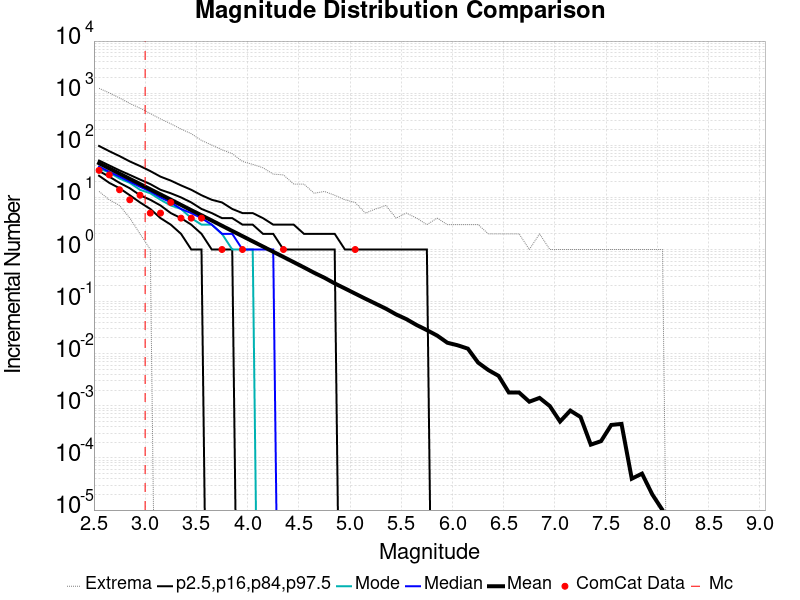

The file beside this chart, header and first rows:
Magnitude, ComCat Data, Simulation Mean, Simulation Median, Simulation Mode, Simulation Minimum, Simulation Maximum, 2.5 %-ile, 16 %-ile, 84 %-ile, 97.5 %-ile
2.55, 33.0, 45.3, 39.0, 36.0, 13.0, 1240, 26.0, 32.0, 51.0, 97.0
2.65, 27.0, 35.97, 31.0, 30.0, 9.0, 1013, 19.0, 25.0, 41.0, 77.0
2.75, 14.0, 28.59, 25.0, 23.0, 7.0, 810.0, 15.0, 19.0, 33.0, 62.0
2.85, 9.0, 22.68, 20.0, 19.0, 4.0, 634.0, 11.0, 15.0, 27.0, 49.0
2.95, 11.0, 18.03, 16.0, 14.0, 2.0, 516.0, 8.0, 11.0, 22.0, 40.0
3.05, 5.0, 14.31, 13.0, 12.0, 1.0, 407.0, 6.0, 9.0, 18.0, 32.0
3.15, 5.0, 11.39, 10.0, 9.0, 0.0, 320.0, 4.0, 7.0, 14.0, 25.0
3.25, 8.0, 9.047, 8.0, 7.0, 0.0, 259.0, 3.0, 5.0, 12.0, 21.0
3.35, 4.0, 7.174, 6.0, 6.0, 0.0, 205.0, 2.0, 4.0, 10.0, 17.0
3.45, 4.0, 5.687, 5.0, 4.0, 0.0, 167.0, 1.0, 3.0, 8.0, 14.0
3.55, 4.0, 4.534, 4.0, 3.0, 0.0, 124.0, 1.0, 2.0, 6.0, 11.0
3.65, 0.0, 3.602, 3.0, 3.0, 0.0, 101.0, 0.0, 1.0, 5.0, 9.0
3.75, 1.0, 2.857, 2.0, 2.0, 0.0, 82.0, 0.0, 1.0, 4.0, 8.0
3.85, 0.0, 2.269, 2.0, 1.0, 0.0, 69.0, 0.0, 1.0, 4.0, 6.0
3.95, 1.0, 1.805, 1.0, 1.0, 0.0, 49.0, 0.0, 0.0, 3.0, 5.0
4.05, 0.0, 1.433, 1.0, 1.0, 0.0, 43.0, 0.0, 0.0, 3.0, 5.0
4.15, 0.0, 1.141, 1.0, 0.0, 0.0, 37.0, 0.0, 0.0, 2.0, 4.0
4.25, 0.0, 0.9041, 1.0, 0.0, 0.0, 28.0, 0.0, 0.0, 2.0, 3.0
4.35, 1.0, 0.7201, 0.0, 0.0, 0.0, 27.0, 0.0, 0.0, 1.0, 3.0
4.45, 0.0, 0.5717, 0.0, 0.0, 0.0, 18.0, 0.0, 0.0, 1.0, 3.0
4.55, 0.0, 0.4535, 0.0, 0.0, 0.0, 18.0, 0.0, 0.0, 1.0, 2.0
4.65, 0.0, 0.3572, 0.0, 0.0, 0.0, 12.0, 0.0, 0.0, 1.0, 2.0
4.75, 0.0, 0.2869, 0.0, 0.0, 0.0, 13.0, 0.0, 0.0, 1.0, 2.0
4.85, 0.0, 0.2234, 0.0, 0.0, 0.0, 11.0, 0.0, 0.0, 1.0, 2.0
4.95, 0.0, 0.1788, 0.0, 0.0, 0.0, 9.0, 0.0, 0.0, 0.0, 1.0
5.05, 1.0, 0.1424, 0.0, 0.0, 0.0, 8.0, 0.0, 0.0, 0.0, 1.0
5.15, 0.0, 0.1136, 0.0, 0.0, 0.0, 5.0, 0.0, 0.0, 0.0, 1.0
5.25, 0.0, 0.09128, 0.0, 0.0, 0.0, 6.0, 0.0, 0.0, 0.0, 1.0
5.35, 0.0, 0.07319, 0.0, 0.0, 0.0, 7.0, 0.0, 0.0, 0.0, 1.0
5.45, 0.0, 0.05678, 0.0, 0.0, 0.0, 4.0, 0.0, 0.0, 0.0, 1.0
5.55, 0.0, 0.04609, 0.0, 0.0, 0.0, 5.0, 0.0, 0.0, 0.0, 1.0
5.65, 0.0, 0.03554, 0.0, 0.0, 0.0, 4.0, 0.0, 0.0, 0.0, 1.0
5.75, 0.0, 0.02839, 0.0, 0.0, 0.0, 3.0, 0.0, 0.0, 0.0, 1.0
5.85, 0.0, 0.02232, 0.0, 0.0, 0.0, 4.0, 0.0, 0.0, 0.0, 0.0
5.95, 0.0, 0.01624, 0.0, 0.0, 0.0, 3.0, 0.0, 0.0, 0.0, 0.0
6.05, 0.0, 0.01453, 0.0, 0.0, 0.0, 3.0, 0.0, 0.0, 0.0, 0.0
6.15, 0.0, 0.01252, 0.0, 0.0, 0.0, 3.0, 0.0, 0.0, 0.0, 0.0
6.25, 0.0, 0.00676, 0.0, 0.0, 0.0, 3.0, 0.0, 0.0, 0.0, 0.0
6.35, 0.0, 0.00486, 0.0, 0.0, 0.0, 2.0, 0.0, 0.0, 0.0, 0.0
6.45, 0.0, 0.00376, 0.0, 0.0, 0.0, 2.0, 0.0, 0.0, 0.0, 0.0
6.55, 0.0, 0.0018, 0.0, 0.0, 0.0, 2.0, 0.0, 0.0, 0.0, 0.0
6.65, 0.0, 0.0018, 0.0, 0.0, 0.0, 2.0, 0.0, 0.0, 0.0, 0.0
6.75, 0.0, 0.0012, 0.0, 0.0, 0.0, 1.0, 0.0, 0.0, 0.0, 0.0
6.85, 0.0, 0.00142, 0.0, 0.0, 0.0, 2.0, 0.0, 0.0, 0.0, 0.0
6.95, 0.0, 9.9E-4, 0.0, 0.0, 0.0, 1.0, 0.0, 0.0, 0.0, 0.0
7.05, 0.0, 5.0E-4, 0.0, 0.0, 0.0, 1.0, 0.0, 0.0, 0.0, 0.0
7.15, 0.0, 8.1E-4, 0.0, 0.0, 0.0, 1.0, 0.0, 0.0, 0.0, 0.0
7.25, 0.0, 6.1E-4, 0.0, 0.0, 0.0, 1.0, 0.0, 0.0, 0.0, 0.0
7.35, 0.0, 1.8E-4, 0.0, 0.0, 0.0, 1.0, 0.0, 0.0, 0.0, 0.0
7.45, 0.0, 2.1E-4, 0.0, 0.0, 0.0, 1.0, 0.0, 0.0, 0.0, 0.0
7.55, 0.0, 4.3E-4, 0.0, 0.0, 0.0, 1.0, 0.0, 0.0, 0.0, 0.0
7.65, 0.0, 4.5E-4, 0.0, 0.0, 0.0, 1.0, 0.0, 0.0, 0.0, 0.0
7.75, 0.0, 4.0E-5, 0.0, 0.0, 0.0, 1.0, 0.0, 0.0, 0.0, 0.0
7.85, 0.0, 5.0E-5, 0.0, 0.0, 0.0, 1.0, 0.0, 0.0, 0.0, 0.0
7.95, 0.0, 2.0E-5, 0.0, 0.0, 0.0, 1.0, 0.0, 0.0, 0.0, 0.0
8.05, 0.0, 1.0E-5, 0.0, 0.0, 0.0, 1.0, 0.0, 0.0, 0.0, 0.0
8.15, 0.0, 0.0, 0.0, 0.0, 0.0, 0.0, 0.0, 0.0, 0.0, 0.0
8.25, 0.0, 0.0, 0.0, 0.0, 0.0, 0.0, 0.0, 0.0, 0.0, 0.0
8.35, 0.0, 0.0, 0.0, 0.0, 0.0, 0.0, 0.0, 0.0, 0.0, 0.0
8.45, 0.0, 0.0, 0.0, 0.0, 0.0, 0.0, 0.0, 0.0, 0.0, 0.0
... 6 more rows
